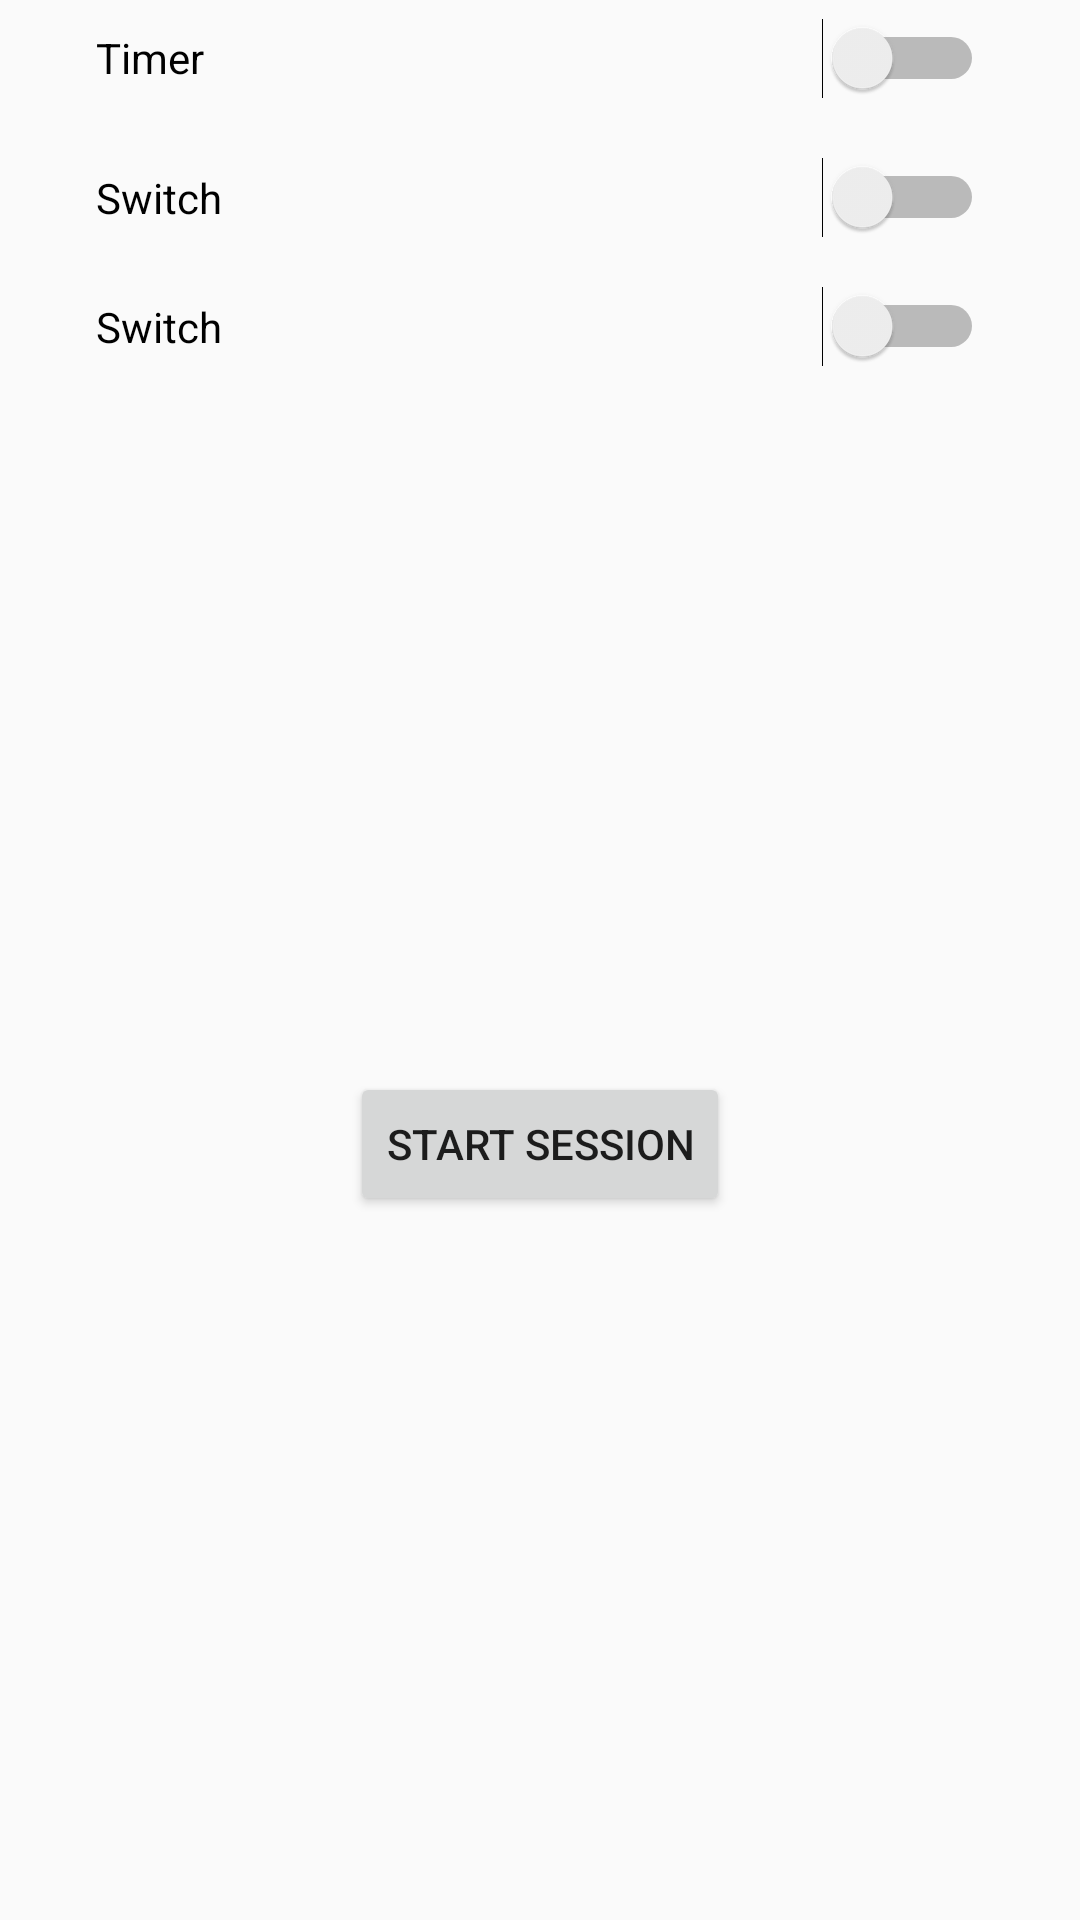

This screen was rendered from an Android layout file. Write that file and the resources it references.
<!-- AndroidManifest.xml: application theme AppTheme -->
<!-- res/layout/fragment_stream_settings.xml -->
<?xml version="1.0" encoding="utf-8"?>
<androidx.constraintlayout.widget.ConstraintLayout xmlns:android="http://schemas.android.com/apk/res/android"
        xmlns:app="http://schemas.android.com/apk/res-auto"
        xmlns:tools="http://schemas.android.com/tools"
        android:id="@+id/constraintLayout"
        android:layout_width="match_parent"
        android:layout_height="match_parent"
        tools:context=".StreamSettingsFragment" >

    <Switch
            android:id="@+id/switch1"
            android:layout_width="0dp"
            android:layout_height="34dp"
            android:text="Timer"
            android:layout_marginStart="32dp"
            android:layout_marginEnd="32dp"
            app:layout_constraintBottom_toBottomOf="parent"
            app:layout_constraintEnd_toEndOf="parent"
            app:layout_constraintHorizontal_bias="1.0"
            app:layout_constraintStart_toStartOf="parent"
            app:layout_constraintTop_toTopOf="parent"
            app:layout_constraintVertical_bias="0.004" />

    <Switch
            android:id="@+id/switch2"
            android:layout_width="0dp"
            android:layout_height="0dp"
            android:layout_marginTop="16dp"
            android:text="Switch"
            app:layout_constraintEnd_toEndOf="@+id/switch1"
            app:layout_constraintHorizontal_bias="0.0"
            app:layout_constraintStart_toStartOf="@+id/switch1"
            app:layout_constraintTop_toBottomOf="@+id/switch1" />

    <Switch
            android:id="@+id/switch3"
            android:layout_width="0dp"
            android:layout_height="wrap_content"
            android:layout_marginTop="16dp"
            android:text="Switch"
            app:layout_constraintEnd_toEndOf="@+id/switch2"
            app:layout_constraintStart_toStartOf="@+id/switch2"
            app:layout_constraintTop_toBottomOf="@+id/switch2" />

    <Button
            android:id="@+id/start_button"
            android:text="@string/start_session"
            android:layout_width="wrap_content"
            android:layout_height="wrap_content"
            app:layout_constraintBottom_toBottomOf="parent"
            app:layout_constraintEnd_toEndOf="parent"
            app:layout_constraintStart_toStartOf="parent"
            app:layout_constraintTop_toBottomOf="@+id/switch3" />

</androidx.constraintlayout.widget.ConstraintLayout>
<!-- resources referenced by this layout -->
<resources>
  <string name="start_session">Start Session</string>
  <style name="AppTheme" parent="Theme.AppCompat.Light.NoActionBar">
          
          <item name="colorPrimary">@color/colorPrimary</item>
          <item name="colorPrimaryDark">@color/colorPrimaryDark</item>
          <item name="colorAccent">@color/colorAccent</item>
      </style>
  <color name="colorPrimary">#90caf9</color>
  <color name="colorPrimaryDark">#5d99c6</color>
  <color name="colorAccent">#FBC02D</color>
</resources>
